20-way image classification set "data_split" from GitHub (ss225114/CUREON); label vocabulary: acne, actinic keratosis, chromhidrosis, eruptive xanthomas, erythrasma, impetigo, keratosis pilaris, leprosy, lupus, lyme disease, measles, melasma, otophyma, ringworm, scabies, shingles, solar lentigo, eczema, hives, rosacea.

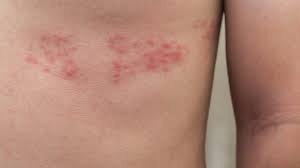
Label: shingles

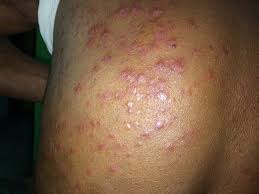
Label: eruptive xanthomas

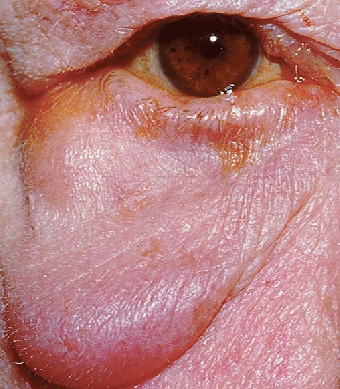
Label: otophyma

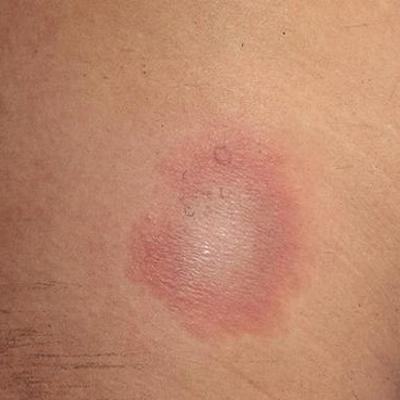
Label: lyme disease

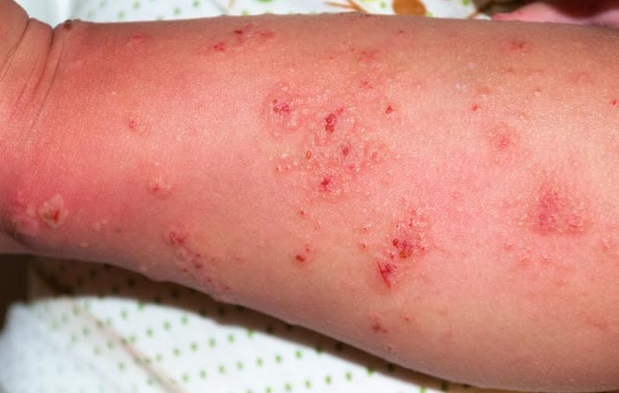
Label: scabies

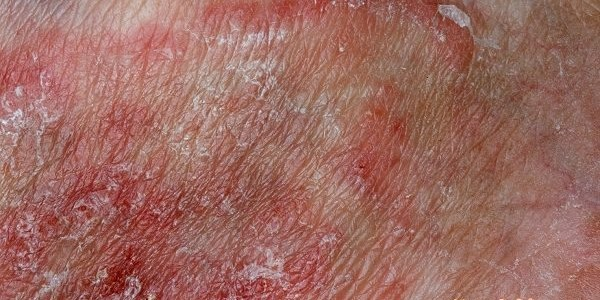
Label: erythrasma
